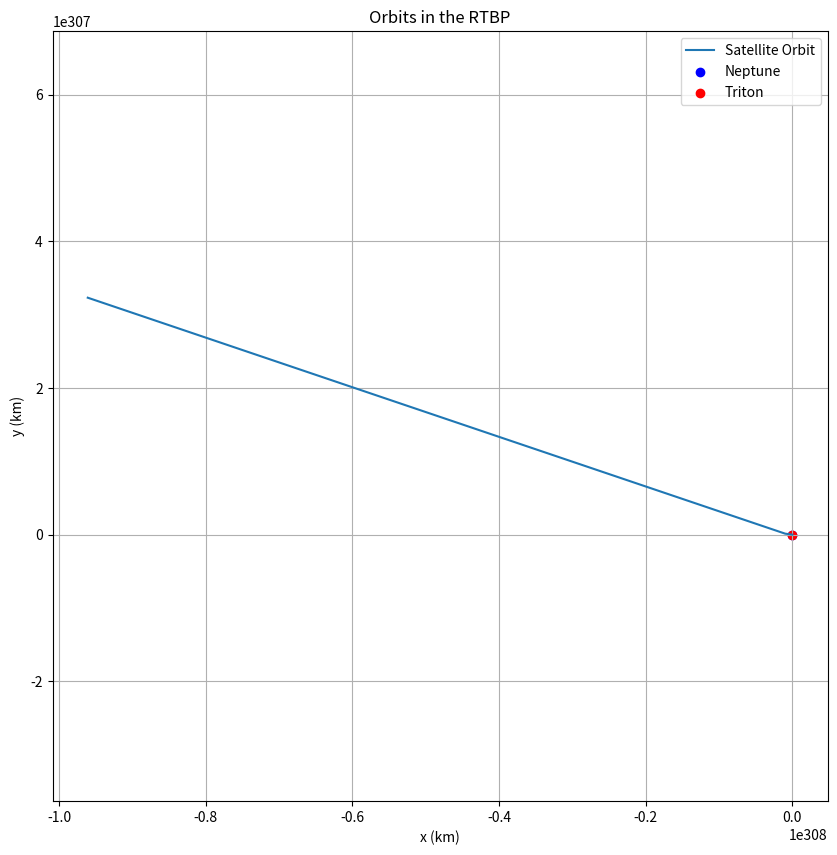
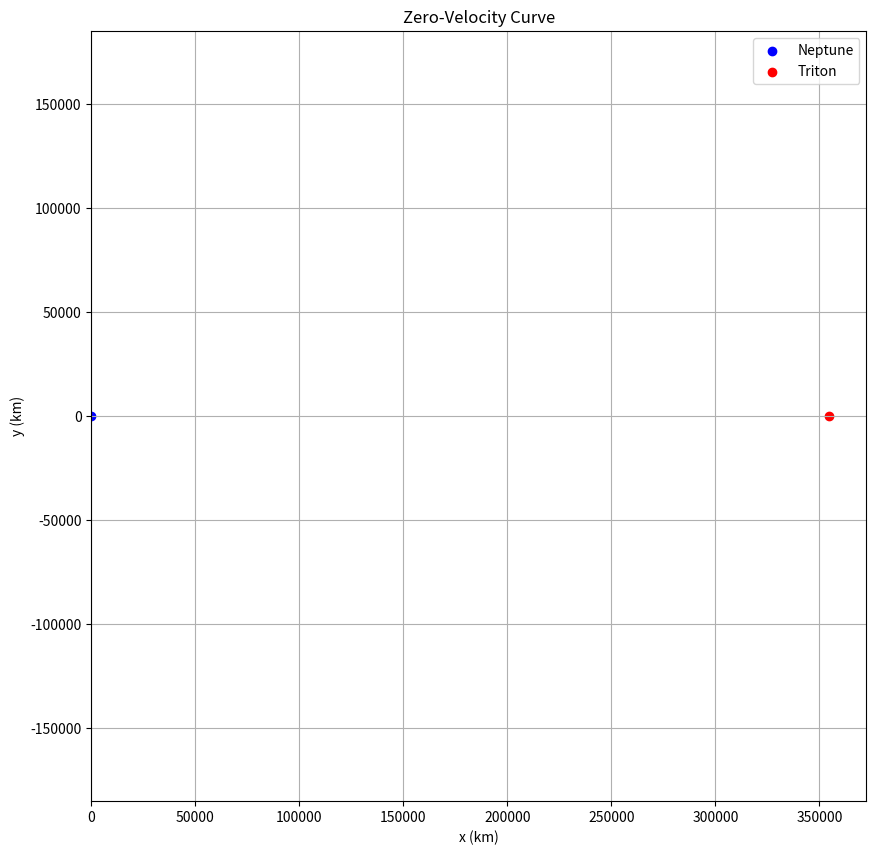
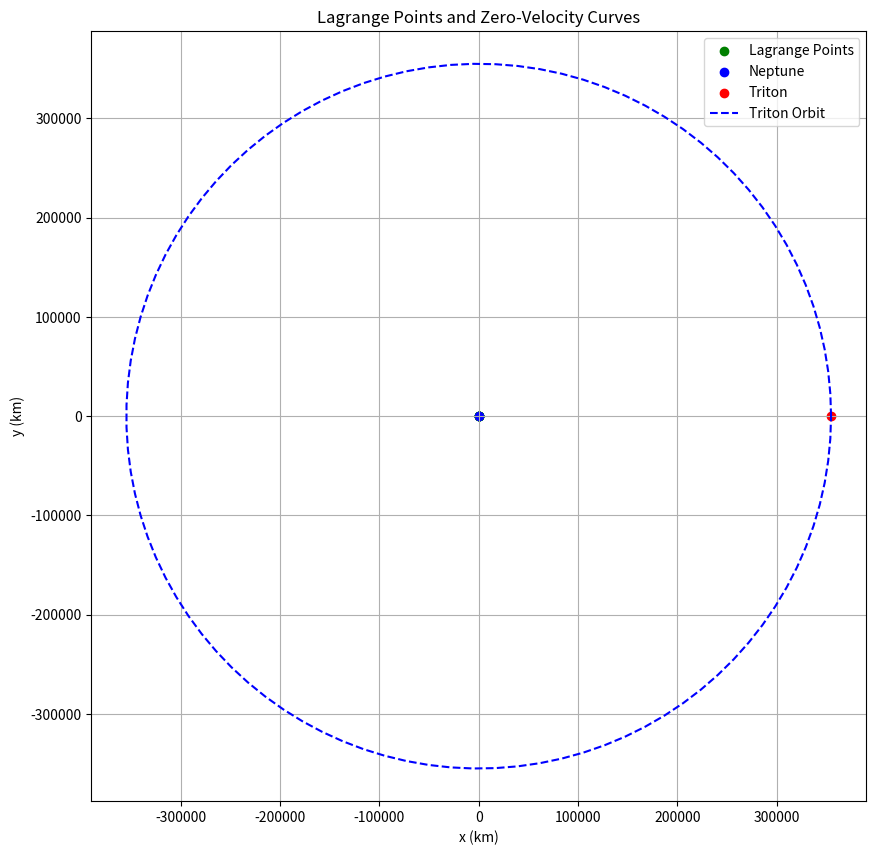
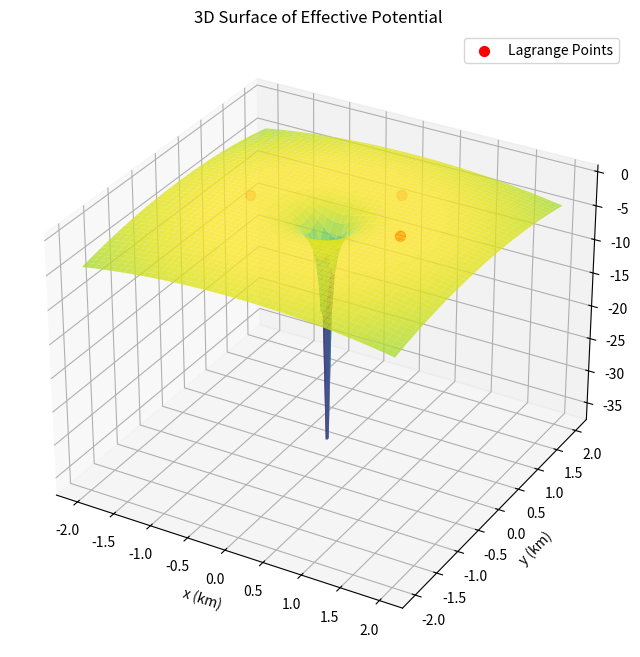
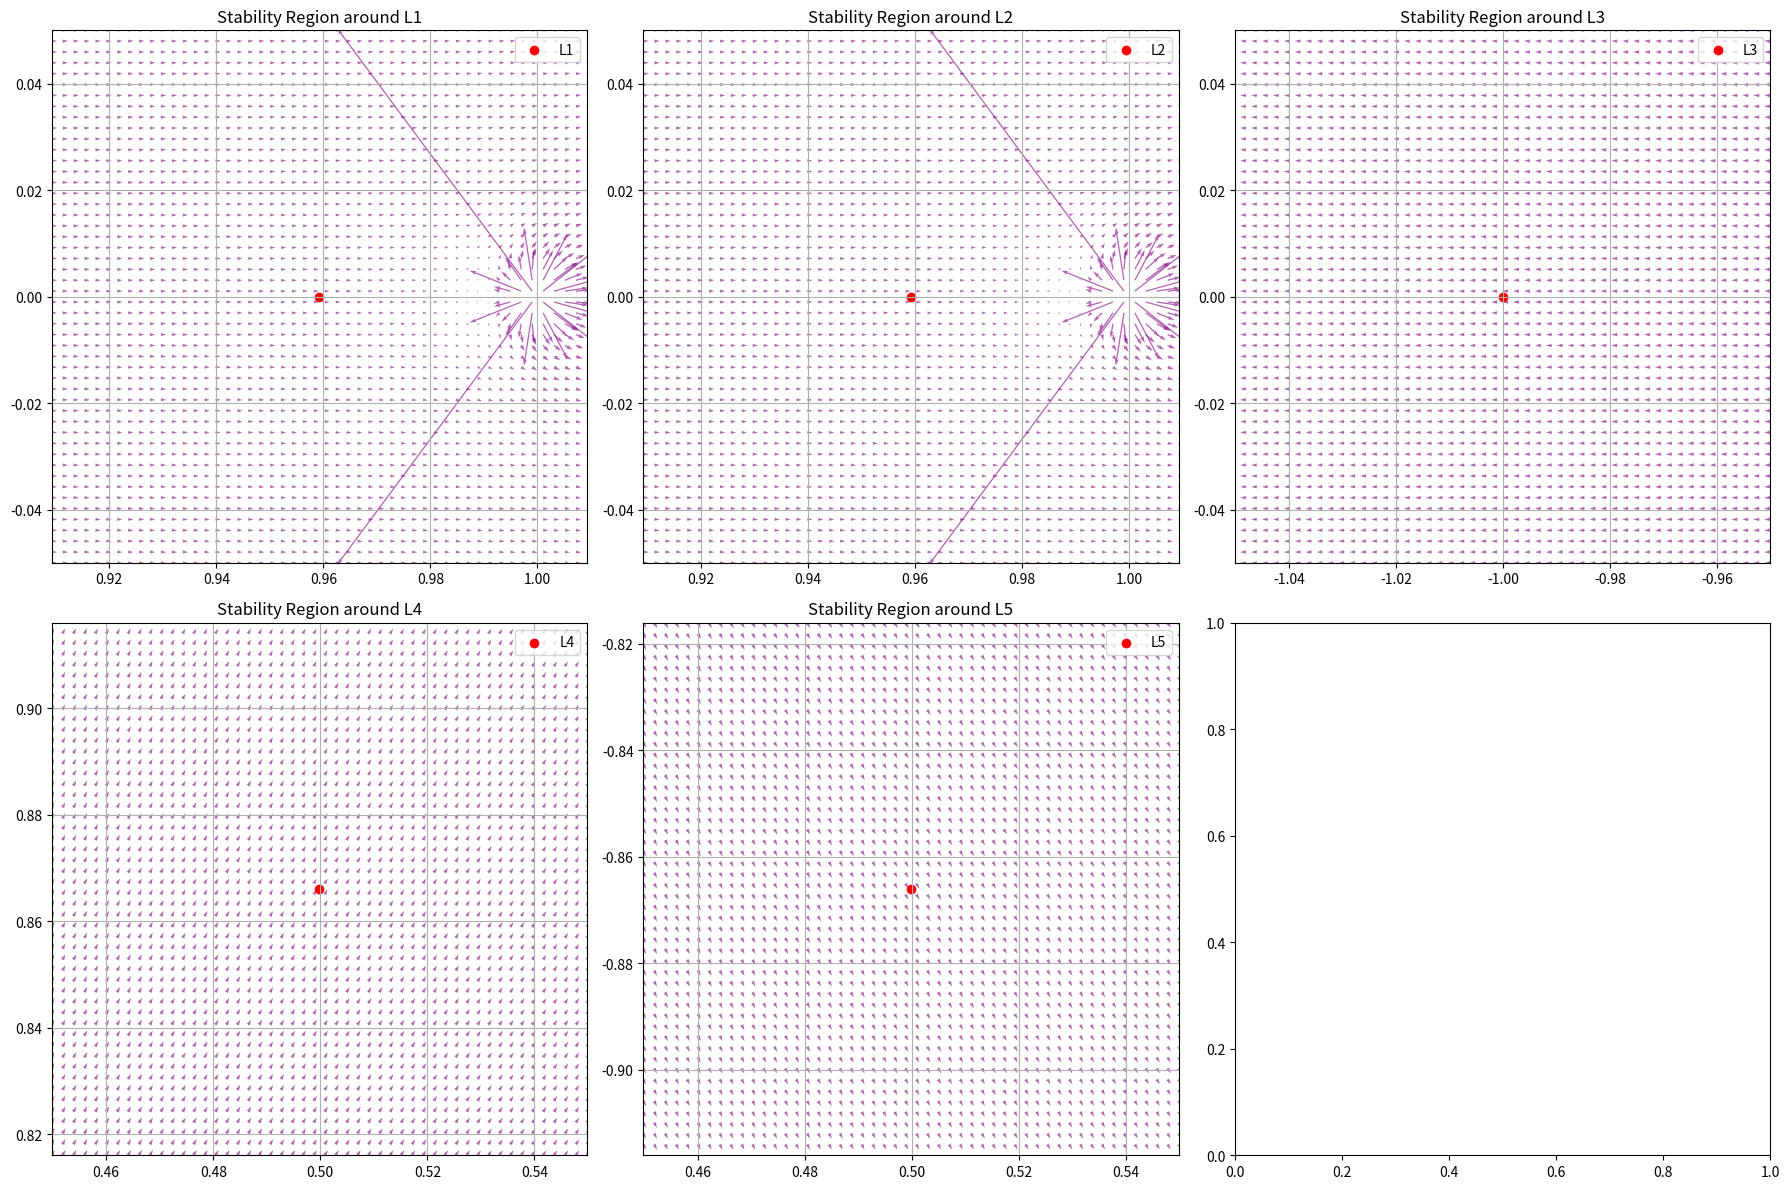

These charts were generated, in order, by the following Python code:
import numpy as np
from scipy.optimize import fsolve
from mpl_toolkits.mplot3d import Axes3D


""" Part 1 - Equations of Motion"""

# Constants for Neptune and Triton
mass_neptune = 1.024e26  # kg
mass_triton = 2.14e22    # kg
G = 6.67430e-11          # m^3 kg^-1 s^-2

# Compute mu, mu1, and mu2
mu = mass_triton / (mass_neptune + mass_triton)
mu1 = 1 - mu
mu2 = mu

print(f"mu: {mu}, mu1: {mu1}, mu2: {mu2}")

# Calculate r values
def calculate_distances(x, y, mu):
    r1 = np.sqrt((x + mu)**2 + y**2)
    r2 = np.sqrt((x - 1 + mu)**2 + y**2)
    return r1, r2

# Calculate Effective potential
def effective_potential(x, y, mu):
    r1, r2 = calculate_distances(x, y, mu)
    U = -mu1 / r1 - mu2 / r2 - 0.5 * (x**2 + y**2)
    return U

# Calculate Acceleration
def acceleration(x, y, vx, vy, mu):
    r1, r2 = calculate_distances(x, y, mu)
    
    Ux = mu1 * (x + mu) / r1**3 + mu2 * (x - 1 + mu) / r2**3 + x
    Uy = mu1 * y / r1**3 + mu2 * y / r2**3 + y
    
    ax = 2 * vy + Ux
    ay = -2 * vx + Uy
    
    return ax, ay

import matplotlib.pyplot as plt

# Function to simulate the motion
def simulate_motion(mu, t_max, dt):
    # Initial conditions (starting at Triton's perigee)
    x, y = 0.3548e6, 0.0  # km
    vx, vy = 0.0, 4.39    # km/s (orbital speed at perigee)
    
    # Time array
    t = np.arange(0, t_max, dt)
    
    # Arrays to store positions
    x_vals = []
    y_vals = []
    
    for _ in t:
        ax, ay = acceleration(x, y, vx, vy, mu)
        
        # Update velocities
        vx += ax * dt
        vy += ay * dt
        
        # Update positions
        x += vx * dt
        y += vy * dt
        
        # Store positions
        x_vals.append(x)
        y_vals.append(y)
    
    return x_vals, y_vals


# Simulate the motion
t_max = 50000  # seconds
dt = 10        # time step in seconds

x_vals, y_vals = simulate_motion(mu, t_max, dt)

# Plot the orbits
plt.figure(figsize=(10, 10))
plt.plot(x_vals, y_vals, label='Satellite Orbit')
plt.scatter([0], [0], color='blue', label='Neptune')
plt.scatter([354800], [0], color='red', label='Triton')
plt.xlabel('x (km)')
plt.ylabel('y (km)')
plt.title('Orbits in the RTBP')
plt.legend()
plt.grid(True)
plt.axis('equal')
plt.show()


"""Part 2 - Jacobi Constant"""

def jacobi_constant(x, y, vx, vy, mu):
    U = effective_potential(x, y, mu)
    C_j = 2 * U - (vx**2 + vy**2)
    return C_j

# Example calculation for the initial conditions
x, y = 0.3548e6, 0.0  # km
vx, vy = 0.0, 4.39    # km/s

C_j = jacobi_constant(x, y, vx, vy, mu)
print(f"Jacobi Constant: {C_j}")

# Find the Crit Values and Zero Velocity Curves

def lagrange_points(mu):
    # Equations for Lagrange points L1, L2, and L3
    def equations_L1L2L3(x):
        r1 = np.abs(x + mu)
        r2 = np.abs(x - 1 + mu)
        return x - mu1 * (x + mu) / r1**3 - mu2 * (x - 1 + mu) / r2**3

    L1 = fsolve(equations_L1L2L3, 0.8)[0]
    L2 = fsolve(equations_L1L2L3, 1.2)[0]
    L3 = fsolve(equations_L1L2L3, -1.0)[0]
    
    # Equations for L4 and L5
    L4_x = 0.5 - mu
    L4_y = np.sqrt(3) / 2
    L5_x = 0.5 - mu
    L5_y = -np.sqrt(3) / 2
    
    return (L1, 0), (L2, 0), (L3, 0), (L4_x, L4_y), (L5_x, L5_y)

L_points = lagrange_points(mu)
print(f"Lagrange Points: {L_points}")

# Calculate the critical Jacobi constants
Cj_values = [jacobi_constant(x, y, 0, 0, mu) for x, y in L_points]
print(f"Critical Jacobi Constants: {Cj_values}")

def zero_velocity_curve(Cj, mu, xlim, ylim, res=100):
    x = np.linspace(xlim[0], xlim[1], res)
    y = np.linspace(ylim[0], ylim[1], res)
    X, Y = np.meshgrid(x, y)
    
    Z = 2 * effective_potential(X, Y, mu) - Cj
    
    plt.contour(X, Y, Z, levels=[0], colors='r')
    plt.xlabel('x (km)')
    plt.ylabel('y (km)')
    plt.title('Zero-Velocity Curve')
    plt.grid(True)
    plt.axis('equal')

# Plot zero-velocity curves for each critical Jacobi constant

plt.figure(figsize=(10, 10))
for Cj in Cj_values:
    zero_velocity_curve(Cj, mu, (-2, 2), (-2, 2))

plt.scatter([0], [0], color='blue', label='Neptune')
plt.scatter([0.3548e6], [0], color='red', label='Triton')
plt.legend()
plt.show()

""" Part 3 - Lagrange Points """

plt.figure(figsize=(10, 10))
for Cj in Cj_values:
    zero_velocity_curve(Cj, mu, (-2, 2), (-2, 2))

# Plot Lagrange points
L_points = lagrange_points(mu)
L_x, L_y = zip(*L_points)
plt.scatter(L_x, L_y, color='green', label='Lagrange Points')

# Plot Neptune and Triton
plt.scatter([0], [0], color='blue', label='Neptune')
plt.scatter([0.3548e6], [0], color='red', label='Triton')

# Orbit of Triton
theta = np.linspace(0, 2*np.pi, 100)
x_orbit = 0.3548e6 * np.cos(theta)
y_orbit = 0.3548e6 * np.sin(theta)
plt.plot(x_orbit, y_orbit, 'b--', label='Triton Orbit')

plt.xlabel('x (km)')
plt.ylabel('y (km)')
plt.title('Lagrange Points and Zero-Velocity Curves')
plt.legend()
plt.grid(True)
plt.axis('equal')
plt.show()



# Plot 3D
def plot_3d_surface(mu, xlim, ylim, res=100):
    x = np.linspace(xlim[0], xlim[1], res)
    y = np.linspace(ylim[0], ylim[1], res)
    X, Y = np.meshgrid(x, y)
    Z = effective_potential(X, Y, mu)

    fig = plt.figure(figsize=(12, 8))
    ax = fig.add_subplot(111, projection='3d')
    ax.plot_surface(X, Y, Z, cmap='viridis', alpha=0.8)
    
    # Plot Lagrange points
    L_points = lagrange_points(mu)
    L_x, L_y = zip(*L_points)
    L_z = [effective_potential(x, y, mu) for x, y in L_points]
    ax.scatter(L_x, L_y, L_z, color='red', s=50, label='Lagrange Points')
    
    ax.set_xlabel('x (km)')
    ax.set_ylabel('y (km)')
    ax.set_zlabel('U')
    ax.set_title('3D Surface of Effective Potential')
    plt.legend()
    plt.show()

plot_3d_surface(mu, (-2, 2), (-2, 2))

""" Part 4 - Stability of the Equilibrium """

def stability_analysis(L_points, mu):
    # Calculate the Jacobian matrix at each Lagrange point
    for x, y in L_points:
        r1 = np.sqrt((x + mu)**2 + y**2)
        r2 = np.sqrt((x - 1 + mu)**2 + y**2)

        dUdx = mu1 * (x + mu) / r1**3 + mu2 * (x - 1 + mu) / r2**3 + x
        dUdy = mu1 * y / r1**3 + mu2 * y / r2**3 + y
        d2Udx2 = mu1 * (3 * (x + mu)**2 - r1**2) / r1**5 + mu2 * (3 * (x - 1 + mu)**2 - r2**2) / r2**5 + 1
        d2Udy2 = mu1 * (3 * y**2 - r1**2) / r1**5 + mu2 * (3 * y**2 - r2**2) / r2**5 + 1
        d2Udxdy = 3 * y * (mu1 * (x + mu) / r1**5 + mu2 * (x - 1 + mu) / r2**5)
        
        jacobian = np.array([[0, 2, 0, 0],
                             [-2, 0, 0, 0],
                             [d2Udx2, d2Udxdy, 0, 2],
                             [d2Udxdy, d2Udy2, -2, 0]])
        
        eigenvalues = np.linalg.eigvals(jacobian)
        print(f"Eigenvalues at ({x:.4f}, {y:.4f}): {eigenvalues}")

L_points = lagrange_points(mu)
stability_analysis(L_points, mu)

# plot the stability

def plot_stability_regions(L_points, mu, xlim, ylim, res=50):
    fig, axes = plt.subplots(2, 3, figsize=(18, 12))
    axes = axes.flatten()

    for i, (x, y) in enumerate(L_points):
        X, Y = np.meshgrid(np.linspace(x - 0.05, x + 0.05, res), np.linspace(y - 0.05, y + 0.05, res))
        Ux = mu1 * (X + mu) / ((X + mu)**2 + Y**2)**(3/2) + mu2 * (X - 1 + mu) / ((X - 1 + mu)**2 + Y**2)**(3/2) + X
        Uy = mu1 * Y / ((X + mu)**2 + Y**2)**(3/2) + mu2 * Y / ((X - 1 + mu)**2 + Y**2)**(3/2) + Y

        ax = axes[i]
        ax.quiver(X, Y, Ux, Uy, color='purple', alpha=0.6)
        ax.scatter([x], [y], color='red', label=f'L{i+1}')
        ax.set_xlim([x - 0.05, x + 0.05])
        ax.set_ylim([y - 0.05, y + 0.05])
        ax.set_title(f'Stability Region around L{i+1}')
        ax.grid(True)
        ax.legend()
    
    plt.tight_layout()
    plt.show()

plot_stability_regions(L_points, mu, (-2, 2), (-2, 2))
